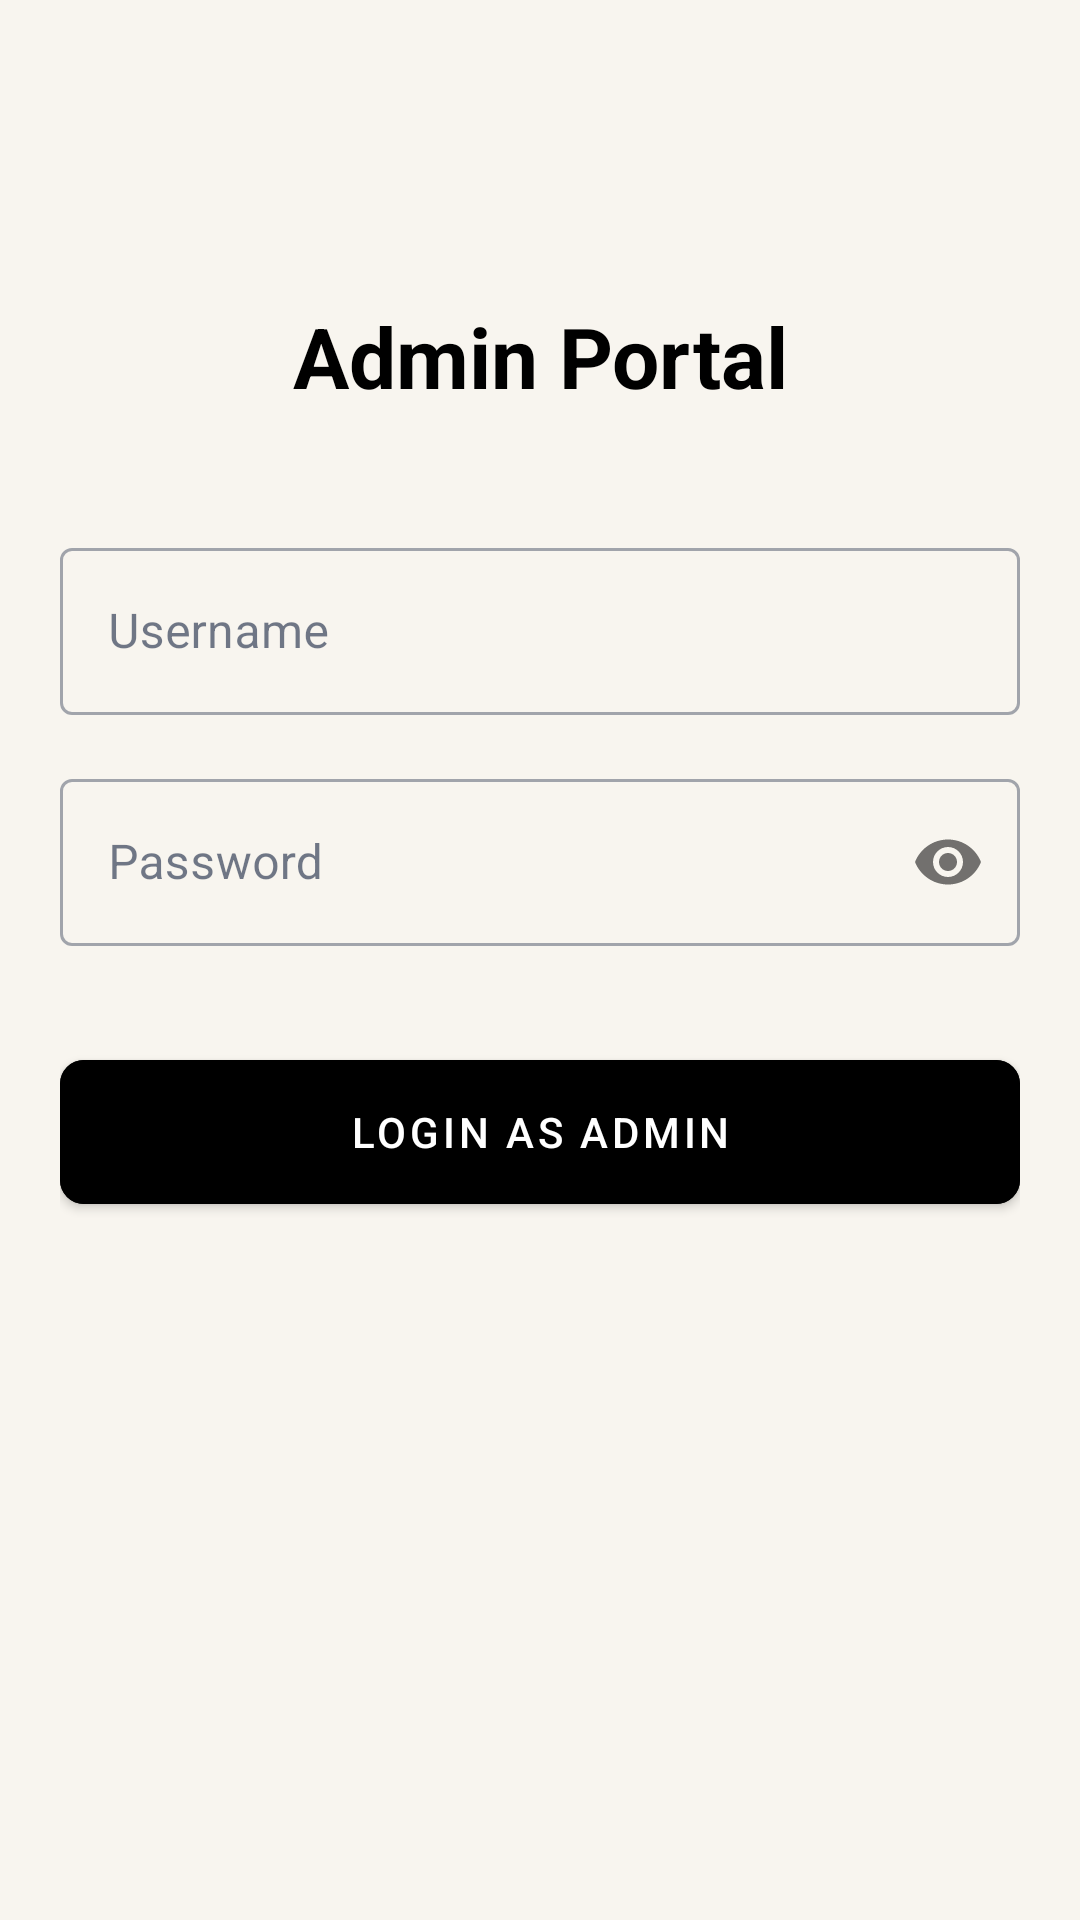

Reconstruct the res/layout file that produces this screen, plus the resources it refers to.
<!-- AndroidManifest.xml: application theme Theme.EventNova -->
<!-- res/layout/activity_admin_login.xml -->
<?xml version="1.0" encoding="utf-8"?>
<androidx.constraintlayout.widget.ConstraintLayout xmlns:android="http://schemas.android.com/apk/res/android"
    xmlns:app="http://schemas.android.com/apk/res-auto"
    android:layout_width="match_parent"
    android:layout_height="match_parent"
    android:padding="20dp">

    <TextView
        android:id="@+id/tvAdminLoginTitle"
        android:layout_width="wrap_content"
        android:layout_height="wrap_content"
        android:layout_marginTop="80dp"
        android:text="Admin Portal"
        android:textColor="@color/black"
        android:textSize="28sp"
        android:textStyle="bold"
        app:layout_constraintEnd_toEndOf="parent"
        app:layout_constraintStart_toStartOf="parent"
        app:layout_constraintTop_toTopOf="parent" />

    <com.google.android.material.textfield.TextInputLayout
        android:id="@+id/tilAdminUser"
        style="@style/Widget.MaterialComponents.TextInputLayout.OutlinedBox"
        android:layout_width="0dp"
        android:layout_height="wrap_content"
        android:layout_marginTop="40dp"
        android:hint="Username"
        app:layout_constraintEnd_toEndOf="parent"
        app:layout_constraintStart_toStartOf="parent"
        app:layout_constraintTop_toBottomOf="@+id/tvAdminLoginTitle">
        <com.google.android.material.textfield.TextInputEditText
            android:id="@+id/etAdminUsername"
            android:layout_width="match_parent"
            android:layout_height="wrap_content"
            android:inputType="text" />
    </com.google.android.material.textfield.TextInputLayout>

    <com.google.android.material.textfield.TextInputLayout
        android:id="@+id/tilAdminPass"
        style="@style/Widget.MaterialComponents.TextInputLayout.OutlinedBox"
        android:layout_width="0dp"
        android:layout_height="wrap_content"
        android:layout_marginTop="16dp"
        android:hint="Password"
        app:layout_constraintEnd_toEndOf="parent"
        app:layout_constraintStart_toStartOf="parent"
        app:layout_constraintTop_toBottomOf="@+id/tilAdminUser"
        app:passwordToggleEnabled="true">
        <com.google.android.material.textfield.TextInputEditText
            android:id="@+id/etAdminPassword"
            android:layout_width="match_parent"
            android:layout_height="wrap_content"
            android:inputType="textPassword" />
    </com.google.android.material.textfield.TextInputLayout>

    <com.google.android.material.button.MaterialButton
        android:id="@+id/btnAdminLogin"
        android:layout_width="0dp"
        android:layout_height="60dp"
        android:layout_marginTop="32dp"
        android:backgroundTint="@color/black"
        android:text="Login as Admin"
        app:cornerRadius="8dp"
        app:layout_constraintEnd_toEndOf="parent"
        app:layout_constraintStart_toStartOf="parent"
        app:layout_constraintTop_toBottomOf="@+id/tilAdminPass" />

</androidx.constraintlayout.widget.ConstraintLayout>
<!-- resources referenced by this layout -->
<resources>
  <color name="black">#000000</color>
  <style name="Theme.EventNova" parent="Base.Theme.EventNova" />
  <style name="Base.Theme.EventNova" parent="Theme.MaterialComponents.DayNight.NoActionBar">
          <item name="colorPrimary">@color/colorPrimary</item>
          <item name="colorPrimaryDark">@color/colorPrimaryDark</item>
          <item name="colorAccent">@color/colorAccent</item>
          <item name="android:statusBarColor">@color/colorPrimaryDark</item>
          <item name="android:windowBackground">@color/colorSurface</item>
          <item name="colorSurface">@color/colorSurface</item>
          <item name="colorOnSurface">@color/colorTextPrimary</item>
      </style>
  <color name="colorPrimary">#1A237E</color>
  <color name="colorPrimaryDark">#111A5E</color>
  <color name="colorAccent">#FF6F00</color>
  <color name="colorSurface">#F8F5EF</color>
  <color name="colorTextPrimary">#14213D</color>
</resources>
